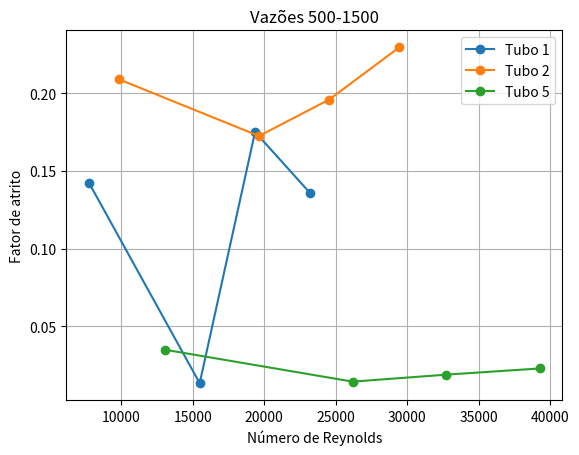

Here is the Python script that generated this plot:
import matplotlib.pyplot as plt

plt.plot([7744.18, 15488.36, 19360.45, 23232.54],[0.1424,0.0133, 0.1751, 0.1355],'-o')
plt.plot([9818.52, 19637.03, 24546.29, 29455.55],[0.2091, 0.1725, 0.1960, 0.2297],'-o')
plt.plot([13091.35, 26182.71, 32728.38, 39274.06],[0.0348,0.0143,0.0188,0.0228],'-o')
plt.legend(["Tubo 1","Tubo 2", "Tubo 5"])
plt.ylabel('Fator de atrito')
plt.xlabel('Número de Reynolds')
plt.title('Vazões 500-1500')
plt.grid()
plt.show()